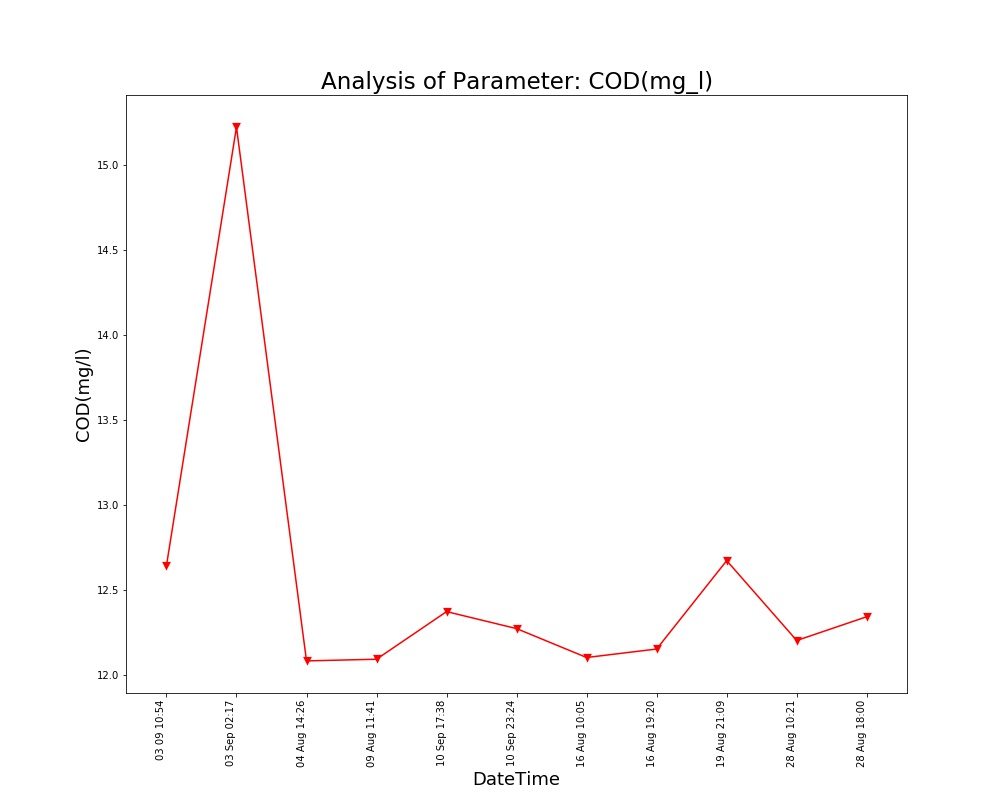

The file beside this chart, header and first rows:
Unnamed: 0, DateTime, Date, Time, COD(mg/l)
0.0, 04 Aug 14:26, 04 Aug 2021, 14:26:24, 12.08
1.0, 09 Aug 11:41, 09 Aug 2021, 11:41:48, 12.09
2.0, 16 Aug 10:05, 16 Aug 2021, 10:05:25, 12.1
3.0, 16 Aug 19:20, 16 Aug 2021, 19:20:17, 12.15
4.0, 19 Aug 21:09, 19 Aug 2021, 21:09:25, 12.67
5.0, 28 Aug 10:21, 28 Aug 2021, 10:21:18, 12.2
6.0, 28 Aug 18:00, 28 Aug 2021, 18:00:08, 12.34
, 03 Sep 02:17, 03 Sep 2021, 02:17:33, 15.22
, 03 09 10:54, 03 Sep 2021, 10:54:46, 12.64
, 10 Sep 17:38, 10 Sep 2021, 17:38:26, 12.37
, 10 Sep 23:24, 10 Sep 2021, 23:24:03, 12.27
